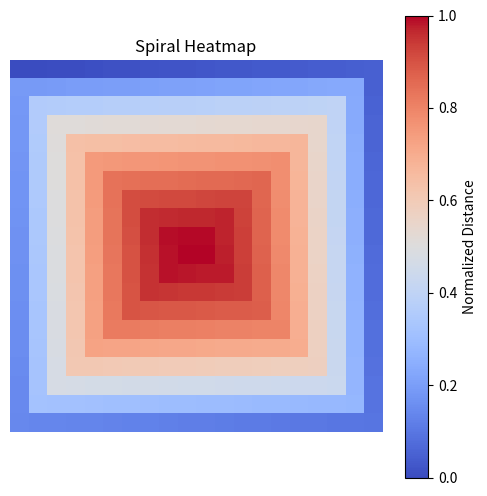

This chart was generated by the following Python code:
import numpy as np
import matplotlib.pyplot as plt

def create_spiral_heatmap(size):
    # Create an empty array to hold the spiral heatmap values
    heatmap = np.zeros((size, size))

    # Define boundaries for the spiral traversal
    top, bottom = 0, size - 1
    left, right = 0, size - 1

    # Start at the center pixel (for odd-sized grids)
    center_x, center_y = size // 2, size // 2

    # Initialize value for the spiral traversal
    value = 0

    # Create the spiral order
    while top <= bottom and left <= right:
        # Traverse from left to right along the top row
        for col in range(left, right + 1):
            heatmap[top, col] = value
            value += 1
        top += 1

        # Traverse from top to bottom along the right column
        for row in range(top, bottom + 1):
            heatmap[row, right] = value
            value += 1
        right -= 1

        # Traverse from right to left along the bottom row (if not collapsed)
        if top <= bottom:
            for col in range(right, left - 1, -1):
                heatmap[bottom, col] = value
                value += 1
            bottom -= 1

        # Traverse from bottom to top along the left column (if not collapsed)
        if left <= right:
            for row in range(bottom, top - 1, -1):
                heatmap[row, left] = value
                value += 1
            left += 1

    # Normalize values to range [0, 1]
    heatmap = heatmap / np.max(heatmap)
    return heatmap

# Create a 9x9 heatmap
size = 20
spiral_heatmap = create_spiral_heatmap(size)

# Save the heatmap as an image file
plt.figure(figsize=(6, 6))
plt.imshow(spiral_heatmap, cmap='coolwarm', interpolation='nearest')
plt.colorbar(label="Normalized Distance")
plt.title("Spiral Heatmap")
plt.axis("off")

# Save the image to a file
plt.savefig("spiral_heatmap.png", dpi=300)
print("Heatmap saved as 'spiral_heatmap.png'")